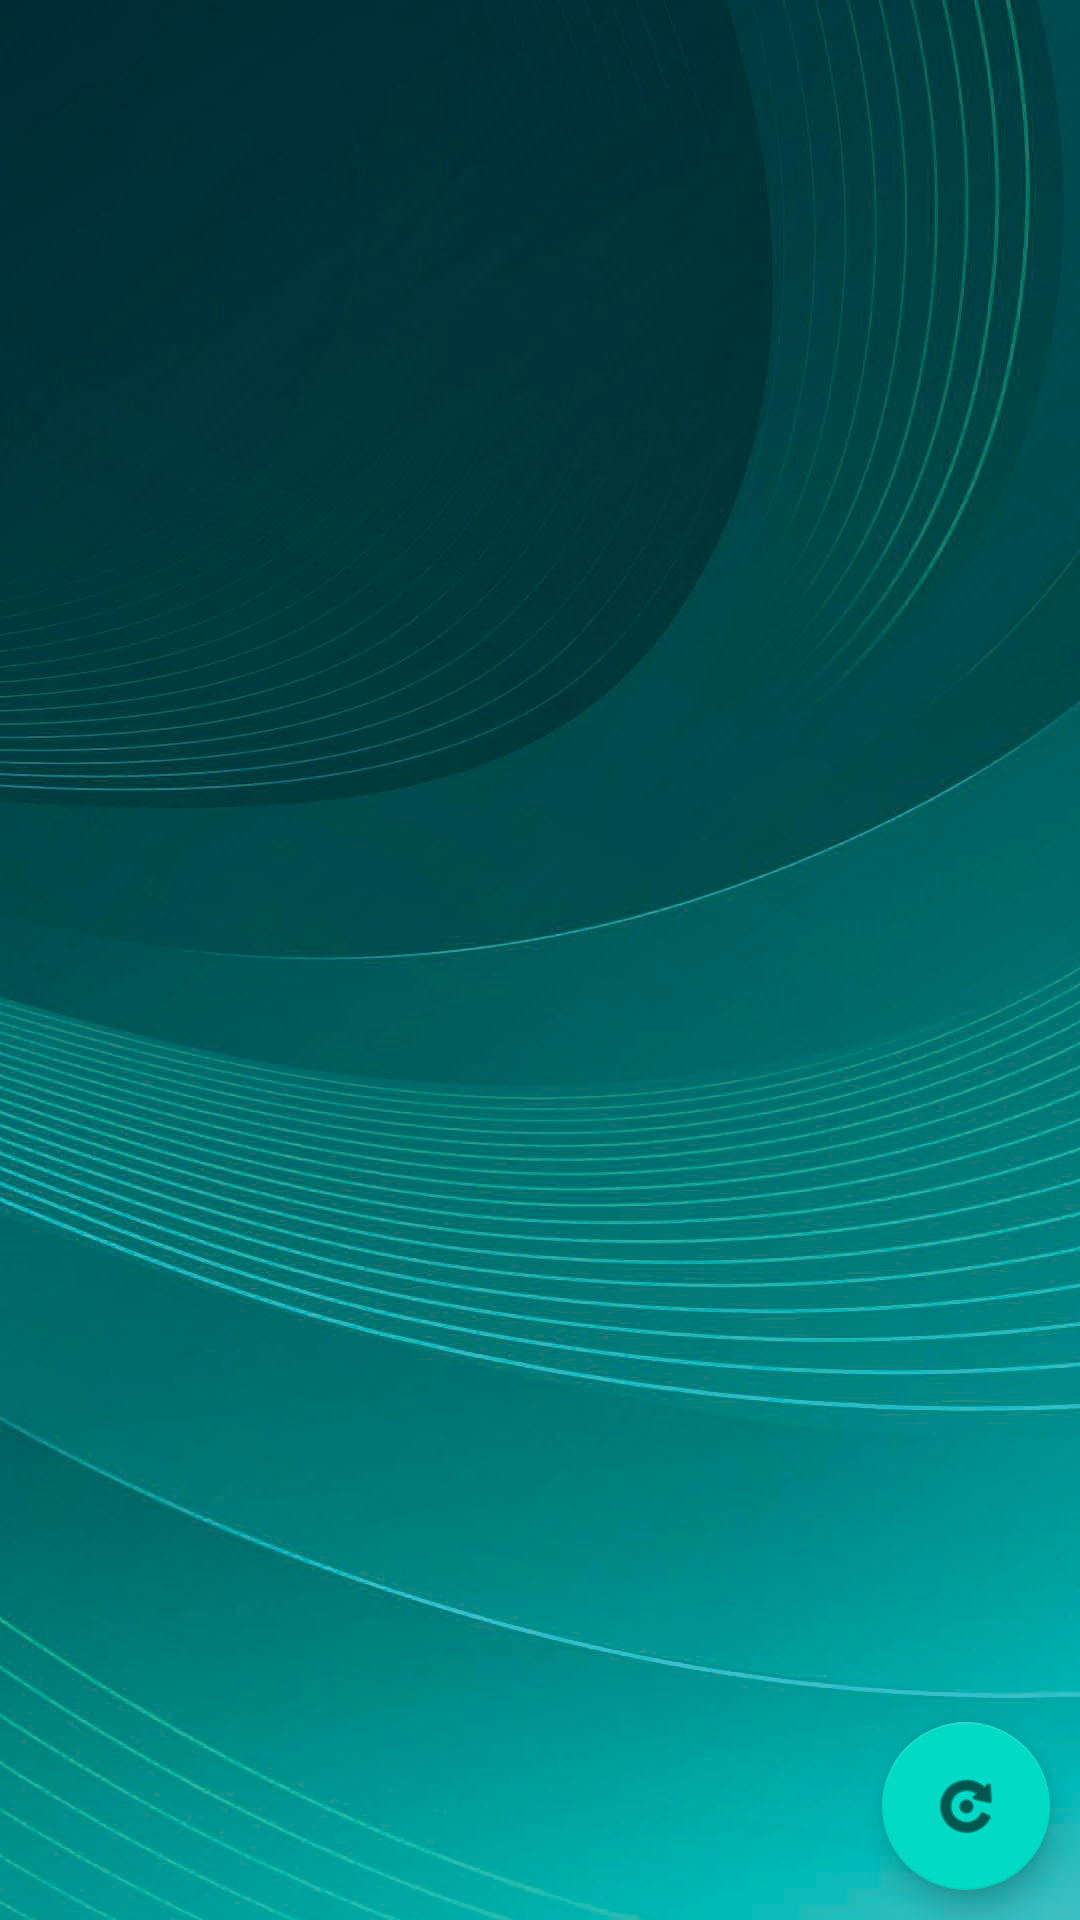

Here is an Android app screen rendered from its layout file. Give the layout XML and the strings, colors and styles it references.
<!-- AndroidManifest.xml: application theme Theme.MyJuasAPI -->
<!-- res/layout/activity_main.xml -->
<?xml version="1.0" encoding="utf-8"?>
<RelativeLayout xmlns:android="http://schemas.android.com/apk/res/android"
    xmlns:app="http://schemas.android.com/apk/res-auto"
    xmlns:tools="http://schemas.android.com/tools"
    android:layout_width="match_parent"
    android:layout_height="match_parent"
    android:orientation="vertical"
    android:background="@drawable/pmku"
    tools:context=".MainActivity">


    <ProgressBar
        android:id="@+id/loadingView"
        android:padding="40dp"
        android:layout_width="wrap_content"
        android:layout_height="wrap_content"
        android:layout_alignParentStart="true"
        android:layout_alignParentLeft="true"
        android:layout_alignParentEnd="true"
        android:layout_alignParentRight="true"
        android:layout_alignParentBottom="true"
        android:layout_marginStart="150dp"
        android:layout_marginLeft="150dp"
        android:layout_marginEnd="150dp"
        android:layout_marginRight="150dp"
        android:layout_marginBottom="320dp"
        android:visibility="gone"
        android:elevation="100dp" />

    <ListView
        android:id="@+id/listView"
        android:layout_width="match_parent"
        android:layout_height="wrap_content"
        android:divider="#00000000"
        android:paddingTop="50dp">

    </ListView>

    <com.google.android.material.floatingactionbutton.FloatingActionButton
        android:id="@+id/btnRefresh"
        android:layout_width="wrap_content"
        android:layout_height="wrap_content"
        android:layout_alignParentBottom="true"
        android:layout_alignParentEnd="true"
        android:layout_marginBottom="10dp"
        android:layout_marginRight="10dp"
        android:src="@android:drawable/ic_menu_rotate" />
</RelativeLayout>
<!-- resources referenced by this layout -->
<resources>
  <!-- drawable pmku: jpg bitmap (drawable, 696050 bytes) -->
  <style name="Theme.MyJuasAPI" parent="Theme.MaterialComponents.DayNight.DarkActionBar">
          
          <item name="colorPrimary">@color/purple_500</item>
          <item name="colorPrimaryVariant">@color/purple_700</item>
          <item name="colorOnPrimary">@color/white</item>
          
          <item name="colorSecondary">@color/teal_200</item>
          <item name="colorSecondaryVariant">@color/teal_700</item>
          <item name="colorOnSecondary">@color/black</item>
          
          <item name="android:statusBarColor" tools:targetApi="l">?attr/colorPrimaryVariant</item>
          
      </style>
  <!-- not gathered from this repository: default colours our renderer supplied (Android Studio template values) -->
  <color name="purple_500">#FF6200EE</color>
  <color name="purple_700">#FF3700B3</color>
  <color name="teal_200">#FF03DAC5</color>
  <color name="teal_700">#FF018786</color>
  <color name="black">#FF000000</color>
  <color name="white">#FFFFFFFF</color>
</resources>
